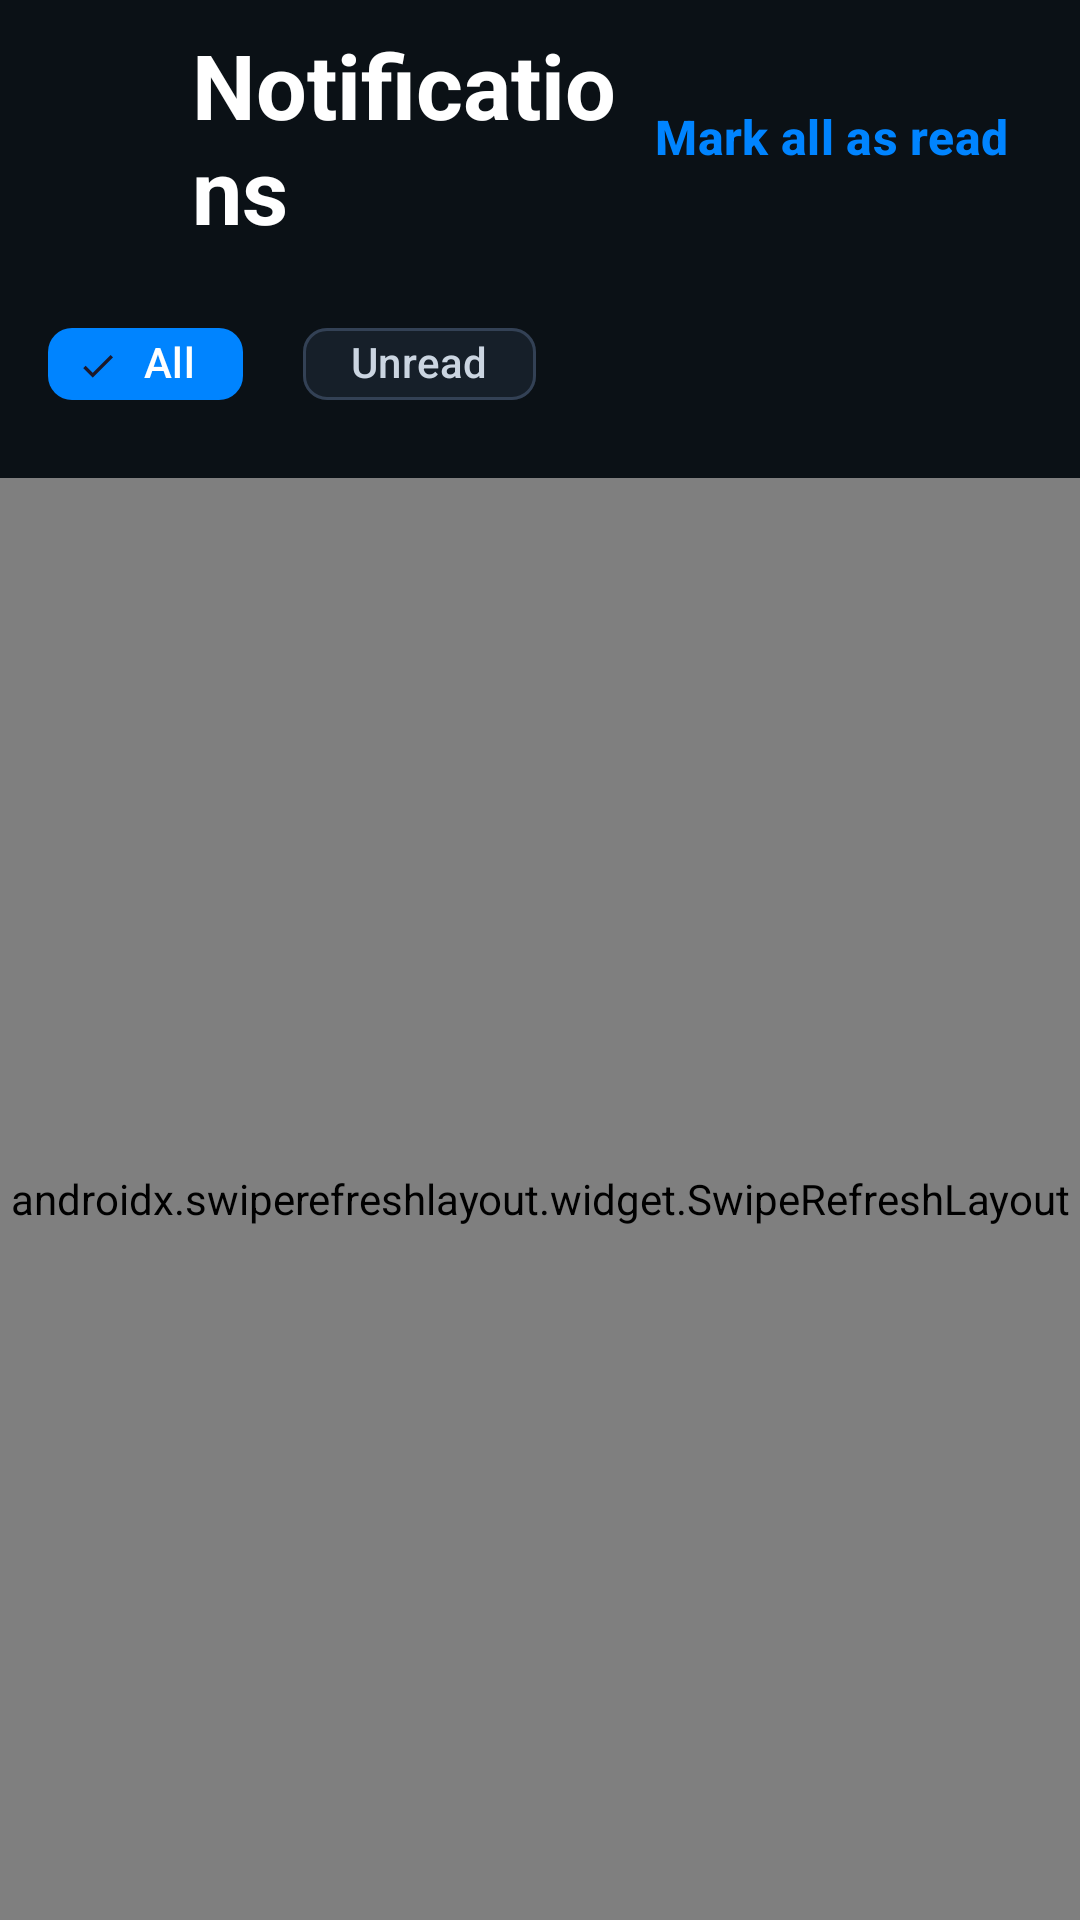

Layout XML and referenced resources for this Android screen:
<!-- AndroidManifest.xml: application theme Theme.ActivityFinderMobile -->
<!-- res/layout/fragment_notifications.xml -->
<?xml version="1.0" encoding="utf-8"?>
<LinearLayout xmlns:android="http://schemas.android.com/apk/res/android"
    xmlns:app="http://schemas.android.com/apk/res-auto"
    xmlns:tools="http://schemas.android.com/tools"
    android:layout_width="match_parent"
    android:layout_height="match_parent"
    android:orientation="vertical"
    android:background="@color/background_dark">

    
    <LinearLayout
        android:id="@+id/app_bar"
        android:layout_width="match_parent"
        android:layout_height="wrap_content"
        android:orientation="vertical"
        android:paddingTop="8dp"
        android:paddingStart="16dp"
        android:paddingEnd="16dp"
        android:paddingBottom="16dp">

        
        <LinearLayout
            android:layout_width="match_parent"
            android:layout_height="wrap_content"
            android:orientation="horizontal"
            android:gravity="center_vertical"
            android:layout_marginBottom="16dp">

            <ImageButton
                android:id="@+id/btn_back"
                android:layout_width="40dp"
                android:layout_height="40dp"
                android:background="?attr/selectableItemBackgroundBorderless"
                android:src="@drawable/ic_back"
                android:contentDescription="Back"
                android:layout_marginEnd="8dp"
                app:tint="@color/white" />

            <TextView
                android:layout_width="0dp"
                android:layout_height="wrap_content"
                android:layout_weight="1"
                android:text="Notifications"
                android:textSize="30sp"
                android:textColor="@color/white"
                android:textStyle="bold" />

            <com.google.android.material.button.MaterialButton
                android:id="@+id/markAllReadButton"
                style="@style/Widget.Material3.Button.TextButton"
                android:layout_width="wrap_content"
                android:layout_height="wrap_content"
                android:text="Mark all as read"
                android:textColor="@color/primary_blue"
                android:textSize="16sp"
                android:textStyle="bold"
                android:minWidth="0dp"
                android:minHeight="0dp"
                android:paddingStart="8dp"
                android:paddingEnd="8dp"
                android:paddingTop="8dp"
                android:paddingBottom="8dp" />

        </LinearLayout>

        
        <HorizontalScrollView
            android:layout_width="match_parent"
            android:layout_height="wrap_content"
            android:scrollbars="none">

            <LinearLayout
                android:layout_width="wrap_content"
                android:layout_height="wrap_content"
                android:orientation="horizontal"
                android:paddingVertical="4dp">


                <com.google.android.material.chip.ChipGroup
                    android:id="@+id/chip_group_filters"
                    android:layout_width="wrap_content"
                    android:layout_height="wrap_content"
                    app:singleLine="true"
                    app:chipSpacing="10dp"
                    app:singleSelection="true">

                <com.google.android.material.chip.Chip
                    android:id="@+id/chipAll"
                    android:layout_width="wrap_content"
                    android:layout_height="36dp"
                    android:text="All"
                    android:textColor="@color/chip_text_color_selector"
                    android:textSize="14sp"
                    android:textStyle="bold"
                    android:checkable="true"
                    android:checked="true"
                    style="@style/Widget.Material3.Chip.Filter"
                    app:chipBackgroundColor="@color/chip_background_color"
                    app:chipStrokeWidth="0dp"
                    app:chipMinHeight="36dp" />

                <com.google.android.material.chip.Chip
                    android:id="@+id/chipUnread"
                    android:layout_width="wrap_content"
                    android:layout_height="36dp"
                    android:layout_marginStart="12dp"
                    android:text="Unread"
                    android:textColor="@color/chip_text_color_selector"
                    android:textSize="14sp"
                    android:textStyle="normal"
                    android:checkable="true"
                    style="@style/Widget.Material3.Chip.Filter"
                    app:chipBackgroundColor="@color/chip_background_color"
                    app:chipStrokeColor="@color/slate_700"
                    app:chipStrokeWidth="1dp"
                    app:chipMinHeight="36dp" />
                </com.google.android.material.chip.ChipGroup>
            </LinearLayout>

        </HorizontalScrollView>

    </LinearLayout>

    
    <androidx.swiperefreshlayout.widget.SwipeRefreshLayout
        android:id="@+id/swipeRefresh"
        android:layout_width="match_parent"
        android:layout_height="0dp"
        android:layout_weight="1">

        
        <androidx.recyclerview.widget.RecyclerView
            android:id="@+id/notificationsRecyclerView"
            android:layout_width="match_parent"
            android:layout_height="match_parent"
            android:paddingStart="16dp"
            android:paddingEnd="16dp"
            android:paddingBottom="16dp"
            android:clipToPadding="false"
            app:layoutManager="androidx.recyclerview.widget.LinearLayoutManager"
            tools:itemCount="5"
            tools:listitem="@layout/item_notification" />

    </androidx.swiperefreshlayout.widget.SwipeRefreshLayout>

    
    <FrameLayout
        android:id="@+id/emptyStateLayout"
        android:layout_width="match_parent"
        android:layout_height="0dp"
        android:layout_weight="1"
        android:visibility="gone"
        android:gravity="center">

        <LinearLayout
            android:layout_width="match_parent"
            android:layout_height="match_parent"
            android:orientation="vertical"
            android:gravity="center"
            android:padding="24dp">

            
            <FrameLayout
                android:layout_width="160dp"
                android:layout_height="160dp"
                android:layout_marginBottom="24dp">

                <ImageView
                    android:layout_width="80dp"
                    android:layout_height="80dp"
                    android:layout_gravity="center"
                    android:src="@drawable/ic_notifications"
                    android:scaleType="centerInside"
                    app:tint="@color/slate_600" />

            </FrameLayout>

            
            <TextView
                android:layout_width="wrap_content"
                android:layout_height="wrap_content"
                android:text="No new notifications"
                android:textSize="20sp"
                android:textColor="@color/white"
                android:textStyle="bold"
                android:layout_marginBottom="8dp" />

            
            <TextView
                android:layout_width="wrap_content"
                android:layout_height="wrap_content"
                android:text="@string/notifications_empty"
                android:textSize="15sp"
                android:textColor="@color/slate_400"
                android:gravity="center"
                android:maxWidth="260dp" />

        </LinearLayout>

    </FrameLayout>

</LinearLayout>
<!-- res/layout/item_notification.xml (included above) -->
<?xml version="1.0" encoding="utf-8"?>
<com.google.android.material.card.MaterialCardView xmlns:android="http://schemas.android.com/apk/res/android"
    xmlns:app="http://schemas.android.com/apk/res-auto"
    xmlns:tools="http://schemas.android.com/tools"
    android:layout_width="match_parent"
    android:layout_height="wrap_content"
    android:layout_marginTop="6dp"
    android:layout_marginBottom="6dp"
    android:backgroundTint="@color/surface_dark"
    app:cardCornerRadius="16dp"
    app:cardElevation="2dp"
    app:strokeWidth="1dp"
    app:strokeColor="@color/surface_border">

    <LinearLayout
        android:layout_width="match_parent"
        android:layout_height="wrap_content"
        android:orientation="horizontal"
        android:padding="16dp"
        android:gravity="center_vertical">

        
        <FrameLayout
            android:layout_width="48dp"
            android:layout_height="48dp"
            android:layout_marginEnd="16dp">

            
            <View
                android:layout_width="48dp"
                android:layout_height="48dp"
                android:background="@drawable/bg_notification_icon" />

            
            <ImageView
                android:id="@+id/iv_notification_icon"
                android:layout_width="48dp"
                android:layout_height="48dp"
                android:padding="12dp"
                android:scaleType="centerInside"
                android:src="@drawable/ic_notifications"
                app:tint="@color/slate_400" />

        </FrameLayout>

        
        <LinearLayout
            android:layout_width="0dp"
            android:layout_height="wrap_content"
            android:layout_weight="1"
            android:orientation="vertical">

            
            <LinearLayout
                android:layout_width="match_parent"
                android:layout_height="wrap_content"
                android:orientation="horizontal"
                android:gravity="center_vertical"
                android:layout_marginBottom="4dp">

                <TextView
                    android:id="@+id/tv_notification_title"
                    android:layout_width="0dp"
                    android:layout_height="wrap_content"
                    android:layout_weight="1"
                    android:textSize="14sp"
                    android:textColor="@color/white"
                    android:textStyle="bold"
                    android:maxLines="1"
                    android:ellipsize="end"
                    tools:text="Sarah Jenkins" />

                <TextView
                    android:id="@+id/tv_notification_time"
                    android:layout_width="wrap_content"
                    android:layout_height="wrap_content"
                    android:layout_marginStart="8dp"
                    android:textSize="12sp"
                    android:textColor="@color/slate_400"
                    tools:text="2h ago" />

            </LinearLayout>

            
            <TextView
                android:id="@+id/tv_notification_message"
                android:layout_width="wrap_content"
                android:layout_height="wrap_content"
                android:textSize="14sp"
                android:textColor="@color/slate_400"
                android:maxLines="2"
                android:ellipsize="end"
                tools:text="Invited you to Downtown Jazz Night" />

        </LinearLayout>

        
        <View
            android:id="@+id/indicator_unread"
            android:layout_width="10dp"
            android:layout_height="10dp"
            android:layout_marginStart="12dp"
            android:background="@drawable/bg_circle"
            android:visibility="gone" />

    </LinearLayout>

</com.google.android.material.card.MaterialCardView>
<!-- resources referenced by this layout -->
<resources>
  <color name="background_dark">#0B1116</color>
  <color name="primary_blue">#0084FF</color>
  <color name="slate_400">#94A3B8</color>
  <color name="slate_600">#475569</color>
  <color name="slate_700">#334155</color>
  <color name="surface_border">#26FFFFFF</color>
  <color name="surface_dark">#161F29</color>
  <color name="white">#FFFFFFFF</color>
  <!-- drawable bg_notification_icon (drawable) -->
  <?xml version="1.0" encoding="utf-8"?>
  <shape xmlns:android="http://schemas.android.com/apk/res/android"
      android:shape="oval">
      <solid android:color="@color/slate_800" />
  </shape>
  <!-- drawable ic_notifications (drawable) -->
  <vector xmlns:android="http://schemas.android.com/apk/res/android"
      android:width="24dp"
      android:height="24dp"
      android:viewportWidth="24"
      android:viewportHeight="24">
      <path
          android:fillColor="#000000"
          android:pathData="M12,22c1.1,0 2,-0.9 2,-2h-4c0,1.1 0.89,2 2,2zM18,16v-5c0,-3.07 -1.64,-5.64 -4.5,-6.32V4c0,-0.83 -0.67,-1.5 -1.5,-1.5s-1.5,0.67 -1.5,1.5v0.68C7.64,5.36 6,7.92 6,11v5l-2,2v1h16v-1l-2,-2z"/>
  </vector>
  <string name="notifications_empty">You\'re all caught up! Check back later\nfor updates on your local events.</string>
  <style name="Theme.ActivityFinderMobile" parent="Base.Theme.ActivityFinderMobile" />
  <color name="slate_800">#1E293B</color>
  <style name="Base.Theme.ActivityFinderMobile" parent="Theme.Material3.DayNight.NoActionBar">
          
          <item name="colorPrimary">@color/primary</item>
          <item name="colorPrimaryVariant">@color/primary_dark</item>
          <item name="colorOnPrimary">@color/white</item>
  
          
          <item name="colorSecondary">@color/accent</item>
          <item name="colorSecondaryVariant">@color/accent</item>
          <item name="colorOnSecondary">@color/white</item>
  
          
          <item name="android:statusBarColor">@color/background_dark</item>
          <item name="android:windowLightStatusBar">false</item>
  
          
          <item name="android:navigationBarColor">@color/background_dark</item>
          <item name="android:windowLightNavigationBar" tools:targetApi="o_mr1">false</item>
  
          
          <item name="android:windowBackground">@drawable/bg_gradient</item>
  
          
          <item name="android:textColorPrimary">@color/text_primary</item>
          <item name="android:textColorSecondary">@color/text_secondary</item>
  
          
          <item name="elevationOverlayEnabled">false</item>
      </style>
  <color name="primary">#6d9773</color>
  <color name="primary_dark">#0c3b2e</color>
  <color name="accent">#bb8a52</color>
  <!-- drawable bg_gradient (drawable) -->
  <?xml version="1.0" encoding="utf-8"?>
  <shape xmlns:android="http://schemas.android.com/apk/res/android">
      <gradient
          android:type="linear"
          android:angle="45"
          android:startColor="#FFFFFF"
          android:endColor="#F5F5F5" />
  </shape>
  <color name="text_primary">#FF000000</color>
  <color name="text_secondary">#0c3b2e</color>
</resources>
